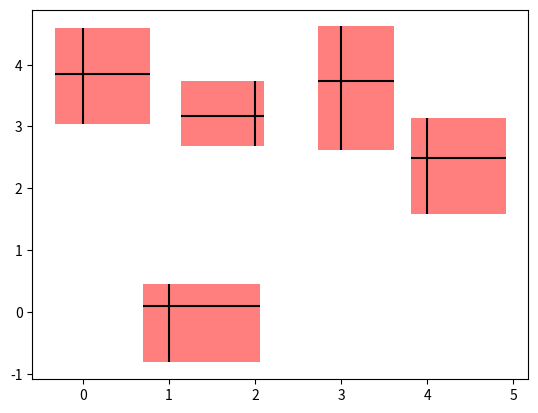

Recreate this plot in Python.
"""
============================================================
Demo on creating boxes from error bars using PatchCollection
============================================================

In this example, we snazz up a pretty standard error bar plot by adding
a rectangle patch defined by the limits of the bars in both the x- and
y- directions. To do this, we have to write our own custom function
called ``make_error_boxes``. Close inspection of this function will
reveal the preferred pattern in writing functions for matplotlib:

  1. an ``Axes`` object is passed directly to the function
  2. the function operates on the `Axes` methods directly, not through
     the ``pyplot`` interface
  3. plotting kwargs that could be abbreviated are spelled out for
     better code readability in the future (for example we use
     ``facecolor`` instead of ``fc``)
  4. the artists returned by the ``Axes`` plotting methods are then
     returned by the function so that, if desired, their styles
     can be modified later outside of the function (they are not
     modified in this example).
"""

import numpy as np
import matplotlib.pyplot as plt
from matplotlib.collections import PatchCollection
from matplotlib.patches import Rectangle

# Number of data points
n = 5

# Dummy data
np.random.seed(10)
x = np.arange(0, n, 1)
y = np.random.rand(n) * 5.

# Dummy errors (above and below)
xerr = np.random.rand(2, n) + 0.1
yerr = np.random.rand(2, n) + 0.2


def make_error_boxes(ax, xdata, ydata, xerror, yerror, facecolor='r',
                     edgecolor='None', alpha=0.5):

    # Create list for all the error patches
    errorboxes = []

    # Loop over data points; create box from errors at each point
    for x, y, xe, ye in zip(xdata, ydata, xerror.T, yerror.T):
        rect = Rectangle((x - xe[0], y - ye[0]), xe.sum(), ye.sum())
        errorboxes.append(rect)

    # Create patch collection with specified colour/alpha
    pc = PatchCollection(errorboxes, facecolor=facecolor, alpha=alpha,
                         edgecolor=edgecolor)

    # Add collection to axes
    ax.add_collection(pc)

    # Plot errorbars
    artists = ax.errorbar(xdata, ydata, xerr=xerror, yerr=yerror,
                          fmt='None', ecolor='k')

    return artists


# Create figure and axes
fig, ax = plt.subplots(1)

# Call function to create error boxes
_ = make_error_boxes(ax, x, y, xerr, yerr)

plt.show()
